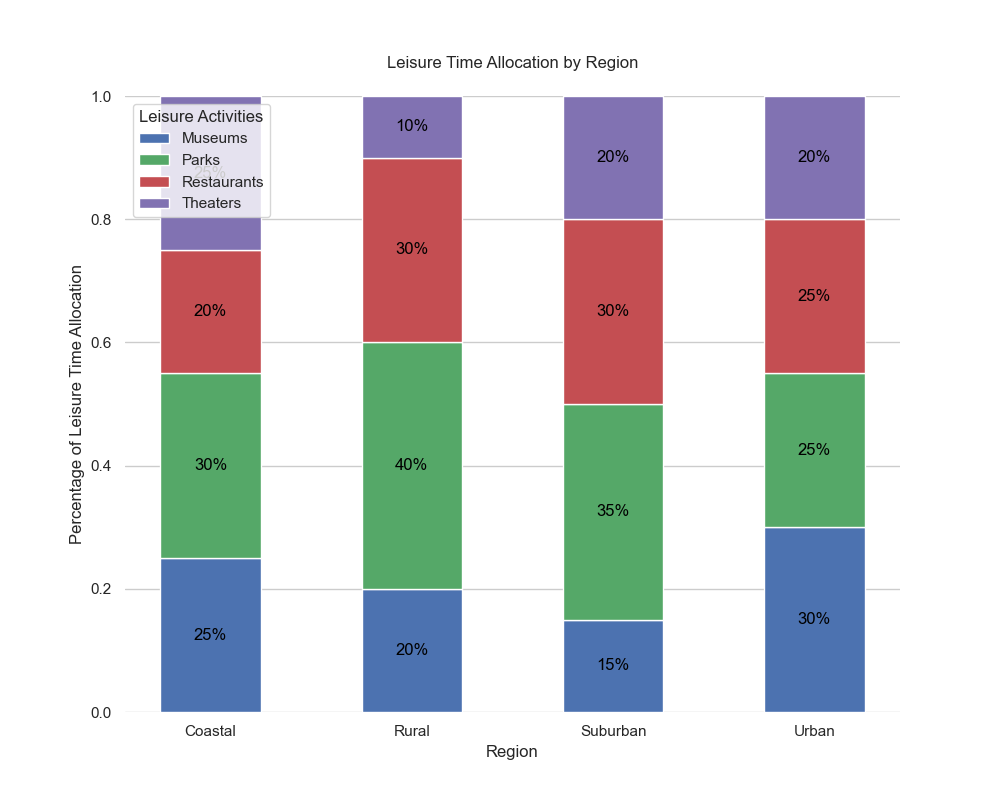

Values plotted in this chart, from the file beside it:
Category, Item, Percentage
Urban, Museums, 30
Urban, Parks, 25
Urban, Theaters, 20
Urban, Restaurants, 25
Suburban, Museums, 15
Suburban, Parks, 35
Suburban, Theaters, 20
Suburban, Restaurants, 30
Rural, Museums, 20
Rural, Parks, 40
Rural, Theaters, 10
Rural, Restaurants, 30
Coastal, Museums, 25
Coastal, Parks, 30
Coastal, Theaters, 25
Coastal, Restaurants, 20
